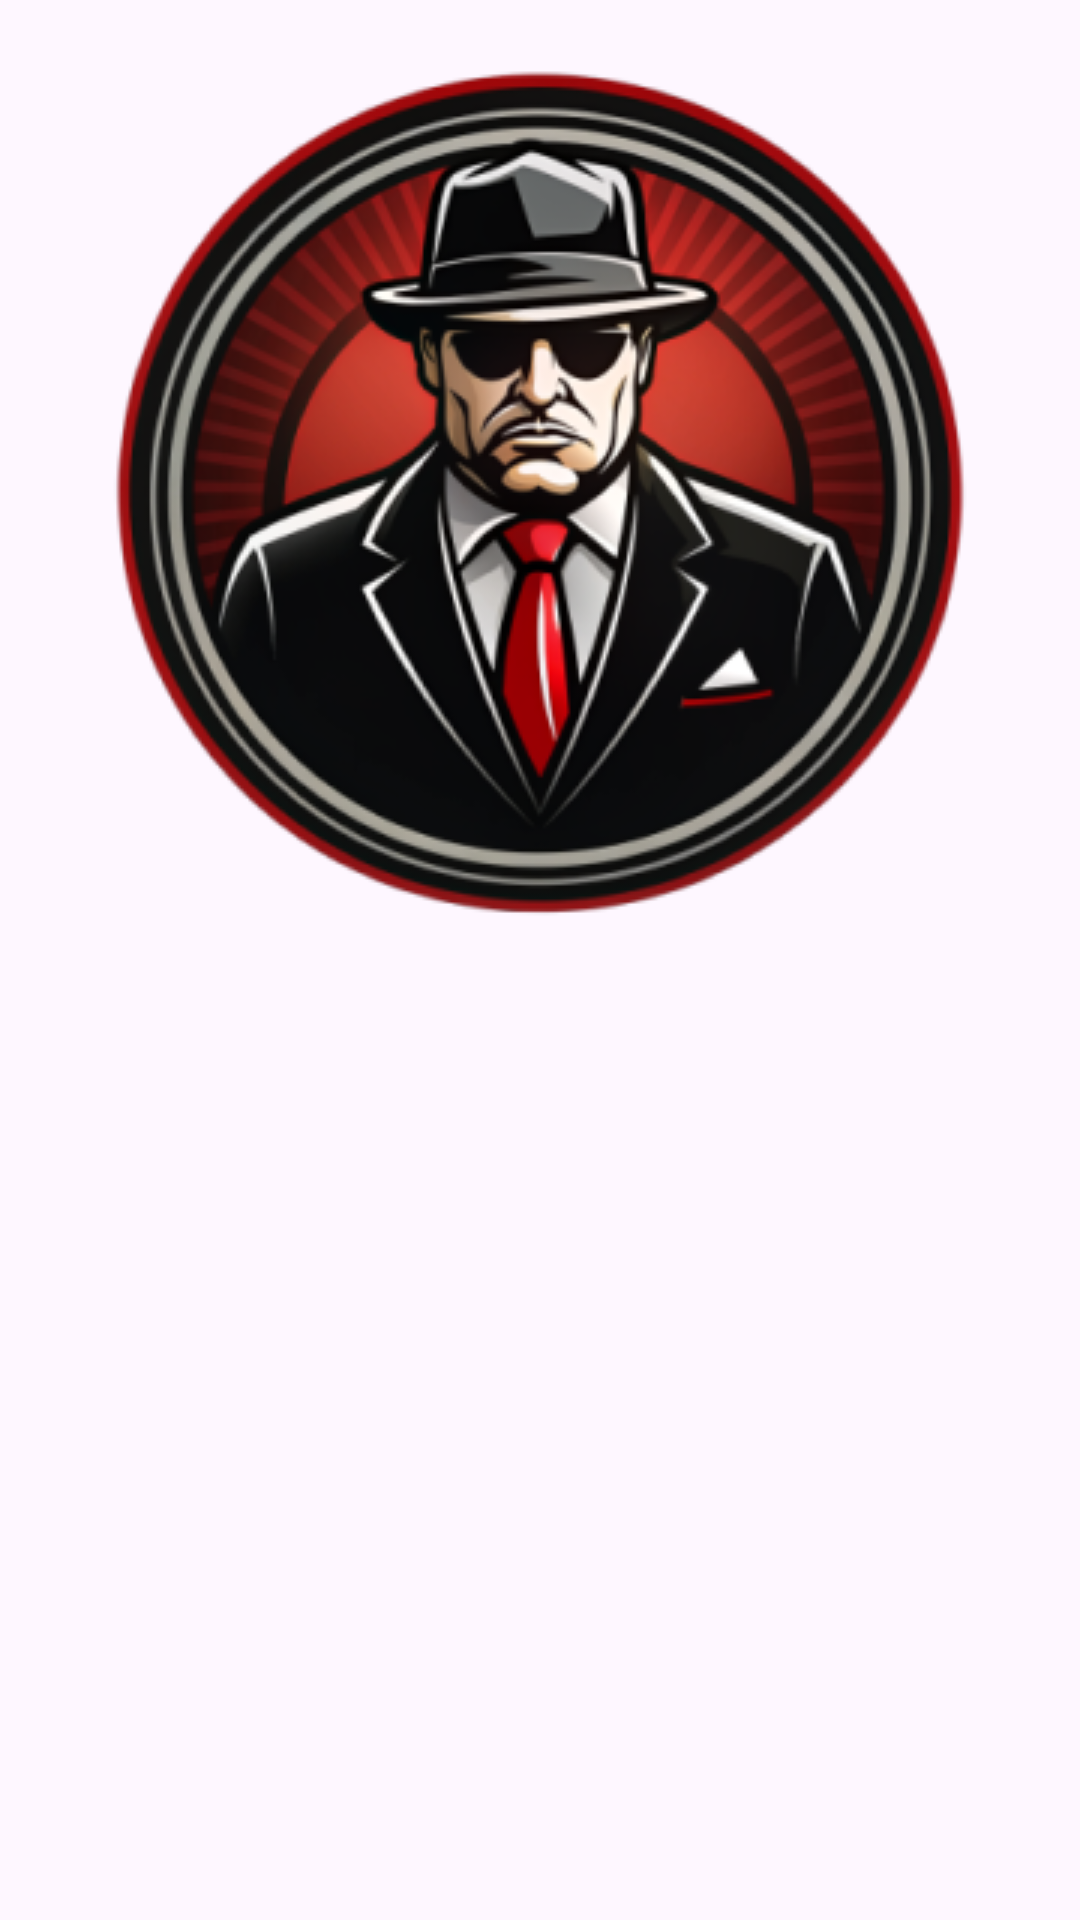

The Android layout XML behind this screen, and the referenced resources:
<!-- AndroidManifest.xml: application theme Theme.TheMafiaGameCards -->
<!-- res/layout/fragment_home.xml -->
<?xml version="1.0" encoding="utf-8"?>
<androidx.constraintlayout.widget.ConstraintLayout xmlns:android="http://schemas.android.com/apk/res/android"
    xmlns:app="http://schemas.android.com/apk/res-auto"
    xmlns:tools="http://schemas.android.com/tools"
    android:layout_width="match_parent"
    android:layout_height="match_parent"
    android:background="@color/background_black"
    tools:context=".presentation.screen.home.HomeFragment">

    <androidx.appcompat.widget.AppCompatImageView
        android:id="@+id/boss_iv"
        android:layout_width="wrap_content"
        android:layout_height="wrap_content"
        android:src="@drawable/mafia_boss"
        app:layout_constraintEnd_toEndOf="parent"
        app:layout_constraintStart_toStartOf="parent"
        app:layout_constraintTop_toTopOf="parent" />

    <androidx.recyclerview.widget.RecyclerView
        android:id="@+id/rv_category"
        android:layout_width="wrap_content"
        android:layout_height="0dp"
        app:layout_constraintEnd_toEndOf="parent"
        app:layout_constraintStart_toStartOf="parent"
        app:layout_constraintTop_toBottomOf="@id/boss_iv"
        app:layout_constraintBottom_toBottomOf="parent"/>


</androidx.constraintlayout.widget.ConstraintLayout>
<!-- resources referenced by this layout -->
<resources>
  <!-- drawable mafia_boss: png bitmap (drawable, 110690 bytes) -->
  <style name="Theme.TheMafiaGameCards" parent="Base.Theme.TheMafiaGameCards" />
  <style name="Base.Theme.TheMafiaGameCards" parent="Theme.Material3.DayNight.NoActionBar">
          
          
      </style>
</resources>
